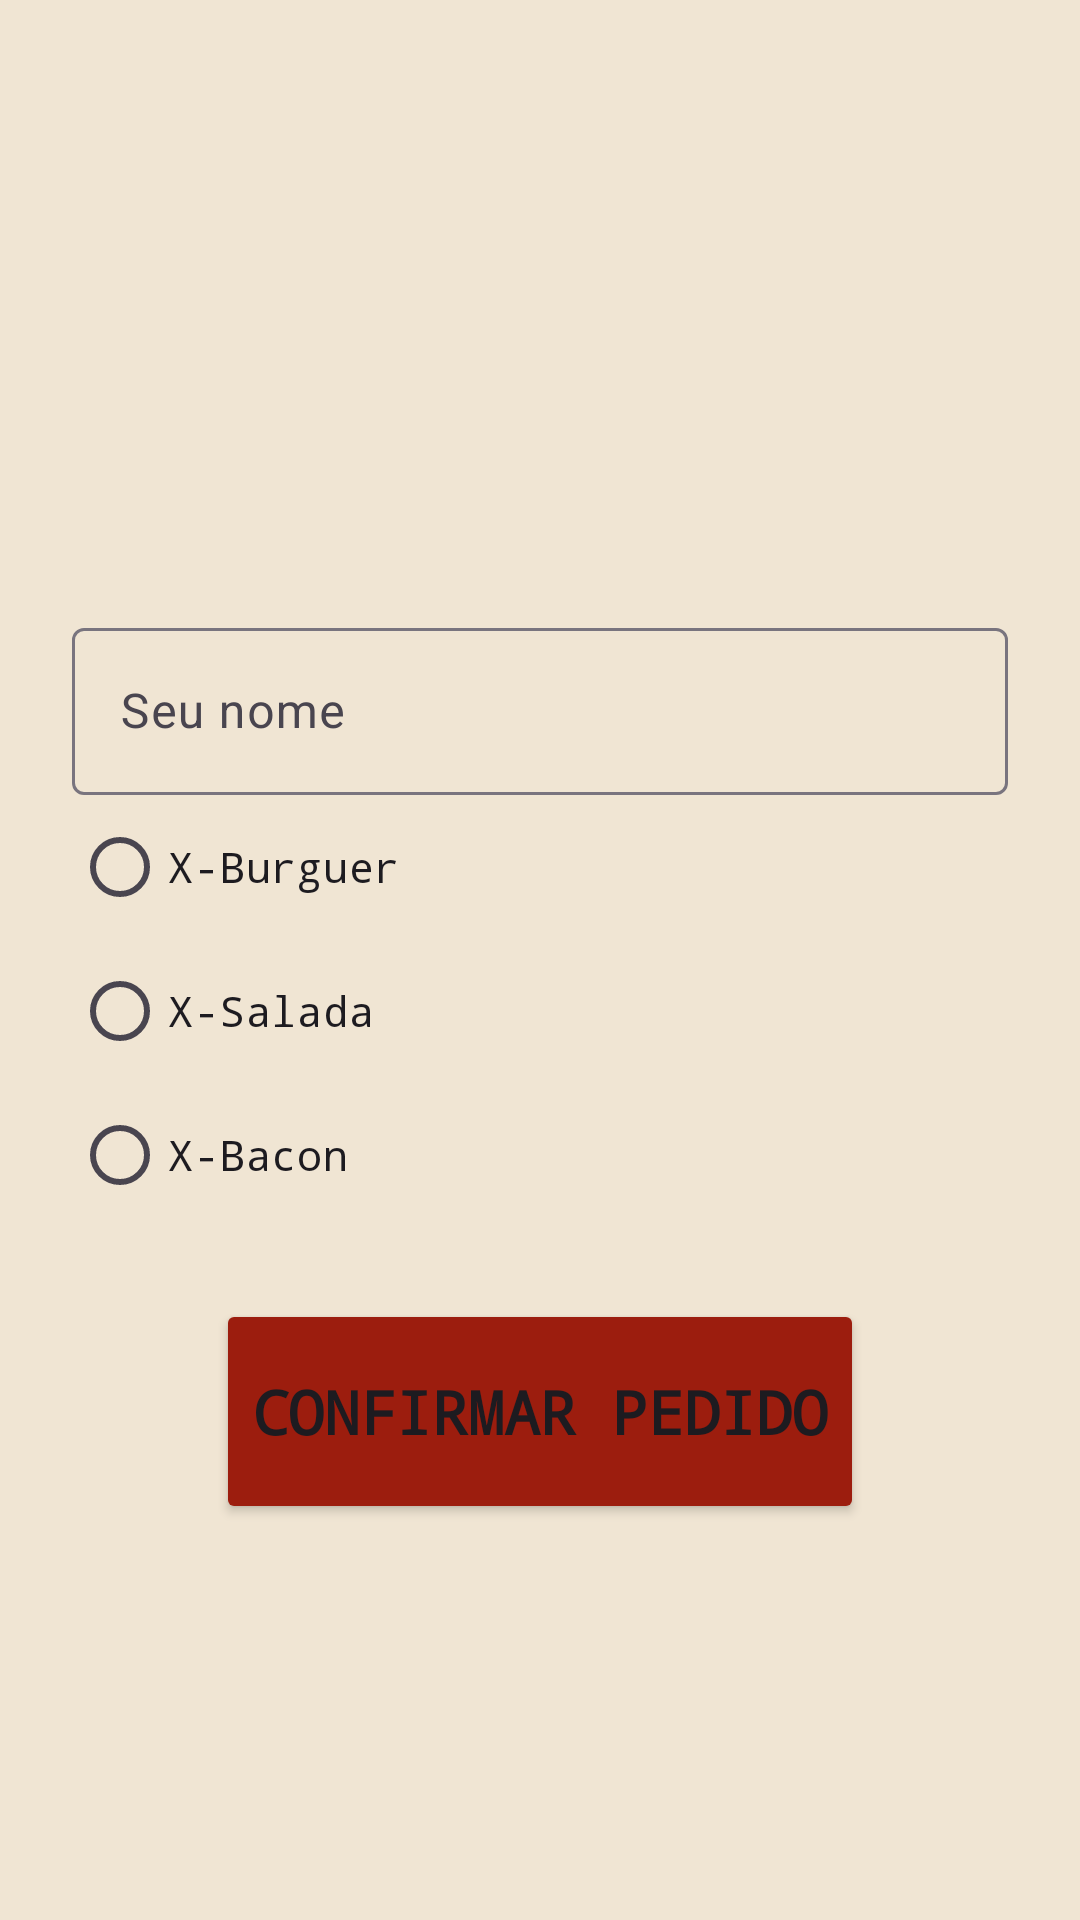

Write the Android layout XML for this screen, with the resource values it uses.
<!-- AndroidManifest.xml: activity theme Theme.Questão4_PDM -->
<!-- res/layout/activity_formulario.xml -->
<ScrollView xmlns:android="http://schemas.android.com/apk/res/android"
    android:layout_width="match_parent"
    android:layout_height="match_parent"
    android:background="#f0e5d3">

    <LinearLayout
        android:orientation="vertical"
        android:padding="24dp"
        android:layout_width="match_parent"
        android:layout_height="wrap_content">

        <ImageView
            android:layout_width="match_parent"
            android:layout_height="180dp"
            android:scaleType="centerInside"
            android:src="@drawable/lanche_facil_logo" />

        <com.google.android.material.textfield.TextInputLayout
            android:layout_width="match_parent"
            android:layout_height="wrap_content"
            android:hint="Seu nome">

            <com.google.android.material.textfield.TextInputEditText
                android:id="@+id/editNome"
                android:layout_width="match_parent"
                android:layout_height="wrap_content"/>
        </com.google.android.material.textfield.TextInputLayout>

        <RadioGroup
            android:id="@+id/radioGroupLanches"
            android:layout_width="match_parent"
            android:layout_height="wrap_content">

            <RadioButton
                android:text="X-Burguer"
                android:layout_width="wrap_content"
                android:layout_height="wrap_content"
                android:fontFamily="monospace"/>
            <RadioButton
                android:text="X-Salada"
                android:layout_width="wrap_content"
                android:layout_height="wrap_content"
                android:fontFamily="monospace"/>
            <RadioButton
                android:text="X-Bacon"
                android:layout_width="wrap_content"
                android:layout_height="wrap_content"
                android:fontFamily="monospace"/>
        </RadioGroup>

        <Button
            android:id="@+id/btnConfirmar"
            android:layout_width="wrap_content"
            android:layout_height="75dp"
            android:layout_gravity="center"
            android:layout_marginTop="24dp"
            android:fontFamily="monospace"
            android:backgroundTint="#9c1d0e"
            android:text="Confirmar Pedido"
            android:textSize="20sp"
            android:textStyle="bold" />
    </LinearLayout>
</ScrollView>
<!-- resources referenced by this layout -->
<resources>
  <style name="Theme.Questão4_PDM" parent="Base.Theme.Questão4_PDM" />
  <style name="Base.Theme.Questão4_PDM" parent="Theme.Material3.DayNight.NoActionBar">
          
          
      </style>
</resources>
